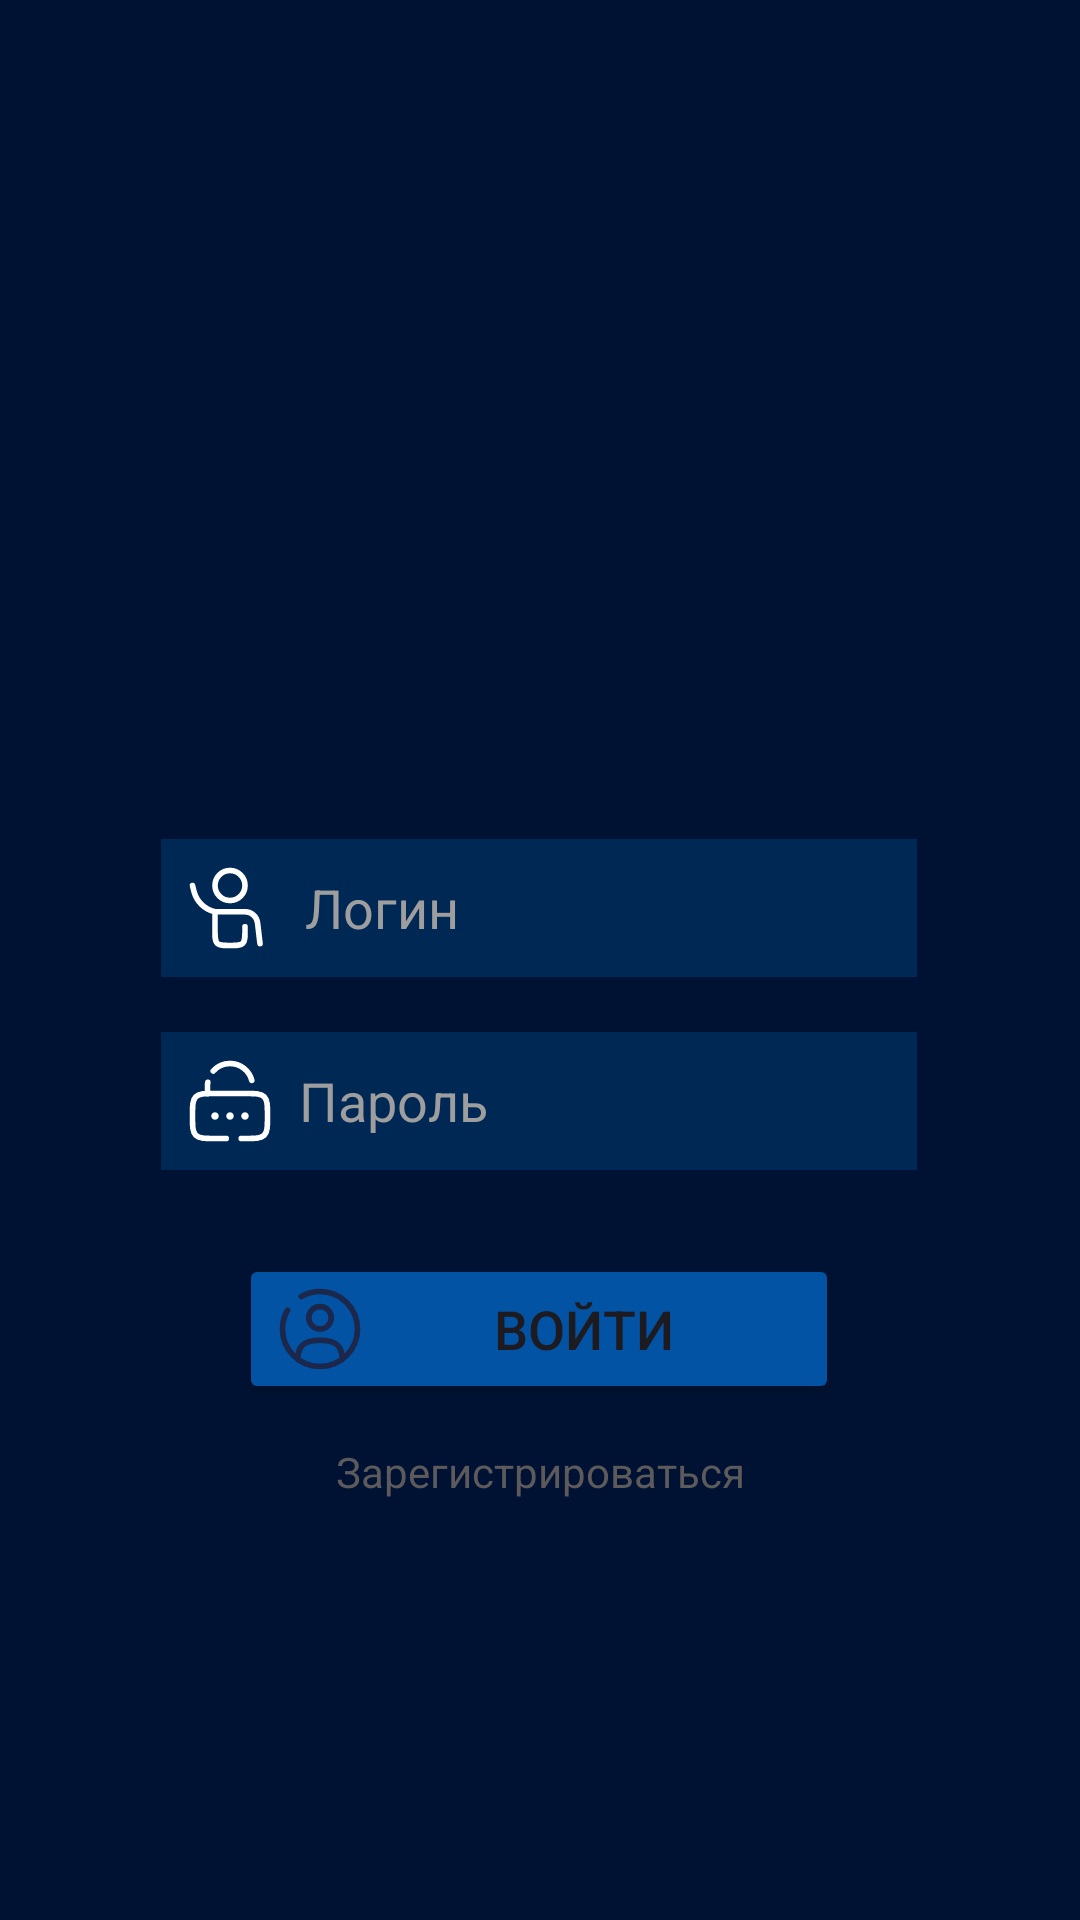

Write the Android layout XML for this screen, with the resource values it uses.
<!-- AndroidManifest.xml: application theme Theme.ProjectCyber -->
<!-- res/layout/activity_join.xml -->
<?xml version="1.0" encoding="utf-8"?>
<androidx.constraintlayout.widget.ConstraintLayout xmlns:android="http://schemas.android.com/apk/res/android"
    xmlns:app="http://schemas.android.com/apk/res-auto"
    xmlns:tools="http://schemas.android.com/tools"
    android:layout_width="match_parent"
    android:layout_height="match_parent"
    android:background="#001233"
    tools:context=".JoinActivity">

    <ImageView
        android:id="@+id/imageView"
        android:layout_width="154dp"
        android:layout_height="0dp"
        android:layout_gravity="center_horizontal"
        android:layout_marginTop="40dp"
        android:layout_marginBottom="128dp"
        android:src="@drawable/icon_proj"
        app:layout_constraintBottom_toTopOf="@+id/editTextTextPassword"
        app:layout_constraintEnd_toEndOf="parent"
        app:layout_constraintHorizontal_bias="0.498"
        app:layout_constraintStart_toStartOf="parent"
        app:layout_constraintTop_toTopOf="parent" />

    <Button
        android:id="@+id/SignIn"
        android:layout_width="200dp"
        android:layout_height="wrap_content"
        android:backgroundTint="#0353A4"
        android:drawableLeft="@drawable/sign_in"
        android:text="Войти"
        android:textSize="18sp"
        app:layout_constraintBottom_toTopOf="@+id/textView"
        app:layout_constraintEnd_toEndOf="parent"
        app:layout_constraintHorizontal_bias="0.497"
        app:layout_constraintStart_toStartOf="parent"
        app:layout_constraintTop_toBottomOf="@+id/editTextTextPassword"
        app:layout_constraintVertical_bias="0.682"
        android:onClick="JoinCkick"
        />

    <EditText
        android:id="@+id/editTextTextPassword"
        android:layout_width="wrap_content"
        android:layout_height="wrap_content"
        android:layout_marginBottom="250dp"
        android:background="#002855"
        android:drawableLeft="@drawable/pass"
        android:ems="12"
        android:hint="Пароль"
        android:textColorHint="#9E9E9E"
        android:inputType="textPassword"
        android:padding="8dp"
        android:textColor="@color/white"
        android:drawablePadding="8dp"
        android:textSize="18sp"
        app:layout_constraintBottom_toBottomOf="parent"
        app:layout_constraintEnd_toEndOf="parent"
        app:layout_constraintHorizontal_bias="0.497"
        app:layout_constraintStart_toStartOf="parent"
        app:layout_constraintTop_toBottomOf="@+id/imageView" />

    <EditText
        android:id="@+id/editTextTextEmailAddress"
        android:layout_width="wrap_content"
        android:layout_height="wrap_content"
        android:background="#002855"
        android:drawableLeft="@drawable/user"
        android:drawablePadding="10dp"
        android:textColorHint="#9E9E9E"
        android:ems="12"
        android:hint="Логин"
        android:inputType="textEmailAddress"
        android:padding="8dp"
        android:textColor="@color/white"
        android:textSize="18sp"
        app:layout_constraintBottom_toTopOf="@+id/editTextTextPassword"
        app:layout_constraintEnd_toEndOf="parent"
        app:layout_constraintHorizontal_bias="0.497"
        app:layout_constraintStart_toStartOf="parent"
        app:layout_constraintTop_toBottomOf="@+id/imageView"
        app:layout_constraintVertical_bias="0.775" />

    <TextView
        android:id="@+id/textView"
        android:layout_width="wrap_content"
        android:layout_height="wrap_content"
        android:layout_marginBottom="140dp"
        android:text="Зарегистрироваться"
        android:onClick="RegisterNow"
        android:textColor="#5C5A5A"
        app:layout_constraintBottom_toBottomOf="parent"
        app:layout_constraintEnd_toEndOf="parent"
        app:layout_constraintStart_toStartOf="parent" />
</androidx.constraintlayout.widget.ConstraintLayout>
<!-- resources referenced by this layout -->
<resources>
  <color name="white">#FFFFFFFF</color>
  <!-- drawable pass (drawable) -->
  <vector xmlns:android="http://schemas.android.com/apk/res/android"
      android:width="30dp"
      android:height="30dp"
      android:viewportWidth="24"
      android:viewportHeight="24">
    <path
        android:pathData="M9,16C9,16.552 8.552,17 8,17C7.448,17 7,16.552 7,16C7,15.448 7.448,15 8,15C8.552,15 9,15.448 9,16Z"
        android:fillColor="@color/white"/>
    <path
        android:pathData="M13,16C13,16.552 12.552,17 12,17C11.448,17 11,16.552 11,16C11,15.448 11.448,15 12,15C12.552,15 13,15.448 13,16Z"
        android:fillColor="@color/white"/>
    <path
        android:pathData="M17,16C17,16.552 16.552,17 16,17C15.448,17 15,16.552 15,16C15,15.448 15.448,15 16,15C16.552,15 17,15.448 17,16Z"
        android:fillColor="@color/white"/>
    <path
        android:pathData="M11,22H8C5.172,22 3.757,22 2.879,21.121C2,20.243 2,18.828 2,16C2,13.172 2,11.757 2.879,10.879C3.757,10 5.172,10 8,10H16C18.828,10 20.243,10 21.121,10.879C22,11.757 22,13.172 22,16C22,18.828 22,20.243 21.121,21.121C20.243,22 18.828,22 16,22H15"
        android:strokeWidth="1.5"
        android:fillColor="#00000000"
        android:strokeColor="@color/white"
        android:strokeLineCap="round"/>
    <path
        android:pathData="M6,10V8C6,7.659 6.028,7.325 6.083,7M17.811,6.5C17.145,3.912 14.796,2 12,2C10.223,2 8.626,2.773 7.528,4"
        android:strokeWidth="1.5"
        android:fillColor="#00000000"
        android:strokeColor="@color/white"
        android:strokeLineCap="round"/>
  </vector>
  <!-- drawable sign_in (drawable) -->
  <vector xmlns:android="http://schemas.android.com/apk/res/android"
      android:width="30dp"
      android:height="30dp"
      android:viewportWidth="24"
      android:viewportHeight="24">
    <path
        android:pathData="M12,9m-3,0a3,3 0,1 1,6 0a3,3 0,1 1,-6 0"
        android:strokeWidth="1.5"
        android:fillColor="#00000000"
        android:strokeColor="#1C274C"/>
    <path
        android:pathData="M17.969,20C17.81,17.108 16.925,15 12,15C7.075,15 6.19,17.108 6.031,20"
        android:strokeWidth="1.5"
        android:fillColor="#00000000"
        android:strokeColor="#1C274C"
        android:strokeLineCap="round"/>
    <path
        android:pathData="M7,3.338C8.471,2.487 10.179,2 12,2C17.523,2 22,6.477 22,12C22,17.523 17.523,22 12,22C6.477,22 2,17.523 2,12C2,10.179 2.487,8.471 3.338,7"
        android:strokeWidth="1.5"
        android:fillColor="#00000000"
        android:strokeColor="#1C274C"
        android:strokeLineCap="round"/>
  </vector>
  <!-- drawable user (drawable) -->
  <vector xmlns:android="http://schemas.android.com/apk/res/android"
      android:width="30dp"
      android:height="30dp"
      android:viewportWidth="24"
      android:viewportHeight="24">
    <path
        android:pathData="M8,13H16C17.711,13 19.151,14.28 19.351,15.979L20,21.5M8,13C5.242,12.387 3.067,10.269 2.382,7.528L2,6M8,13V18C8,19.886 8,20.828 8.586,21.414C9.172,22 10.114,22 12,22C13.886,22 14.828,22 15.414,21.414C16,20.828 16,19.886 16,18V17"
        android:strokeWidth="1.5"
        android:fillColor="#00000000"
        android:strokeColor="@color/white"
        android:strokeLineCap="round"/>
    <path
        android:pathData="M12,6m-4,0a4,4 0,1 1,8 0a4,4 0,1 1,-8 0"
        android:strokeWidth="1.5"
        android:fillColor="#00000000"
        android:strokeColor="@color/white"/>
  </vector>
  <style name="Theme.ProjectCyber" parent="Base.Theme.ProjectCyber" />
  <style name="Base.Theme.ProjectCyber" parent="Theme.Material3.DayNight.NoActionBar">
          
          
      </style>
</resources>
